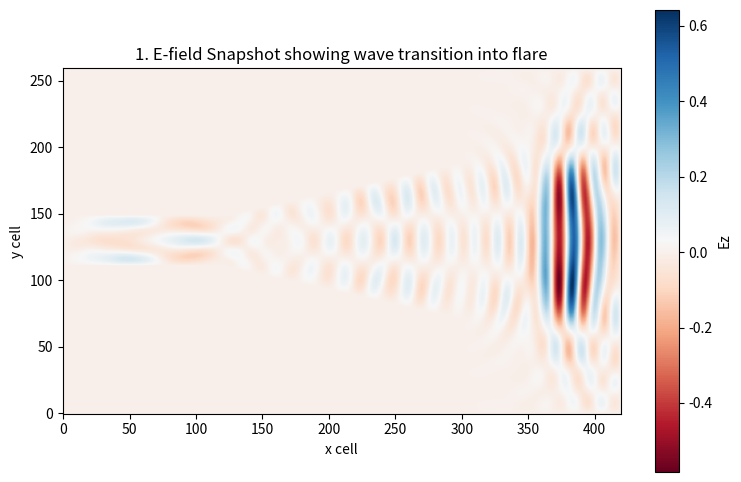
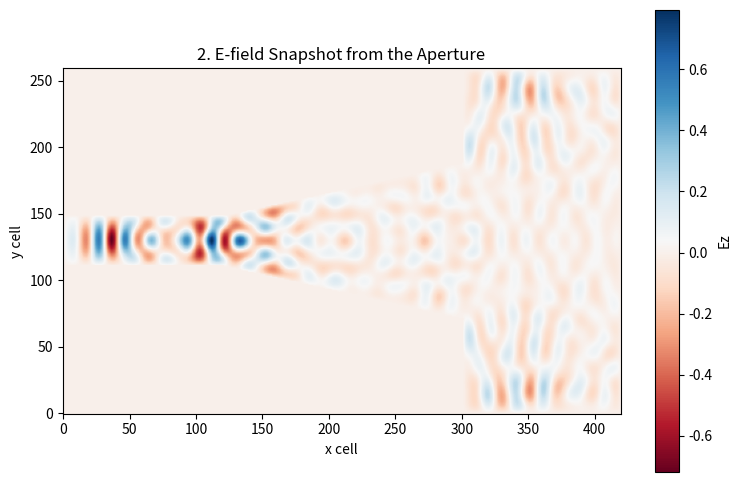
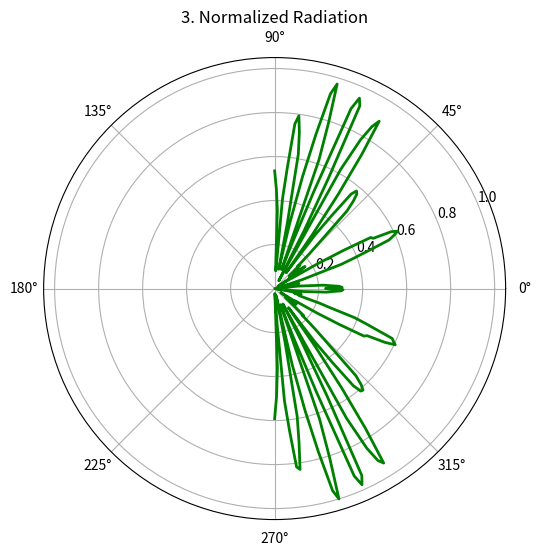
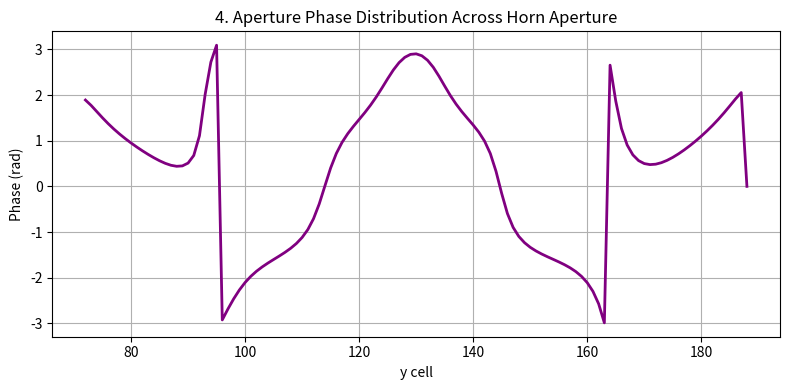

Reproduce these figures in Python, in order.
import numpy as np
import matplotlib.pyplot as plt


c0 = 299792458.0
eps0 = 8.854187817e-12
mu0 = 4.0e-7 * np.pi

f0 = 10e9
lam0 = c0 / f0

dx = lam0 / 20.0
dy = dx
dt = 0.99 * dx / (c0 * np.sqrt(2.0))

Nx = 420
Ny = 260
n_steps = 1600


pml = 20
m_grade = 4
kappa_max = 5.0
alpha_max = 0.05

sigma_opt = (m_grade + 1.0) / (150.0 * np.pi * dx * np.sqrt(mu0 / eps0))
sigma_max = 1.1 * sigma_opt


Ez = np.zeros((Nx, Ny))
Hx = np.zeros((Nx, Ny))
Hy = np.zeros((Nx, Ny))

er = np.ones((Nx, Ny))
pec_mask = np.zeros((Nx, Ny), dtype=bool)

#Horn Geometry
waveguide_start = 30
flare_start = 120
aperture = 300

guide_half_height = 18
aperture_half_height = 58
center_y = Ny // 2

for i in range(waveguide_start, aperture + 1):

    if i < flare_start:
        top_y = center_y + guide_half_height
        bot_y = center_y - guide_half_height
    else:
        ratio = (i - flare_start) / (aperture - flare_start)
        half_h = guide_half_height + ratio * (aperture_half_height - guide_half_height)
        top_y = int(center_y + half_h)
        bot_y = int(center_y - half_h)

    pec_mask[i, :bot_y] = True
    pec_mask[i, top_y + 1:] = True

# back wall PEC mask
pec_mask[:waveguide_start, :] = True
pec_mask[:waveguide_start, center_y - guide_half_height:center_y + guide_half_height + 1] = False

#source
source_x = waveguide_start + 8
source_y1 = center_y - guide_half_height + 1
source_y2 = center_y + guide_half_height

t0 = 80 * dt
sigma = 20 * dt

Ce = dt / (eps0 * er * dx)
Ch = dt / (mu0 * dx)


be = np.zeros(pml)
ce = np.zeros(pml)
bh = np.zeros(pml)
ch = np.zeros(pml)

for q in range(pml):
    pos_e = (q + 0.5) / pml
    pos_h = (q + 1.0) / pml

    sigma_e = sigma_max * (pos_e ** m_grade)
    sigma_h = sigma_max * (pos_h ** m_grade)

    kappa_e = 1.0 + (kappa_max - 1.0) * (pos_e ** m_grade)
    kappa_h = 1.0 + (kappa_max - 1.0) * (pos_h ** m_grade)

    alpha_e = alpha_max * (1.0 - pos_e ** m_grade)
    alpha_h = alpha_max * (1.0 - pos_h ** m_grade)

    be[q] = np.exp(-(sigma_e / kappa_e + alpha_e) * dt / eps0)
    bh[q] = np.exp(-(sigma_h / kappa_h + alpha_h) * dt / eps0)

    if sigma_e == 0.0:
        ce[q] = 0.0
    else:
        ce[q] = sigma_e * (be[q] - 1.0) / ((sigma_e * kappa_e) + (kappa_e ** 2) * alpha_e)

    if sigma_h == 0.0:
        ch[q] = 0.0
    else:
        ch[q] = sigma_h * (bh[q] - 1.0) / ((sigma_h * kappa_h) + (kappa_h ** 2) * alpha_h)


psi_ez_x_low = np.zeros((pml, Ny))
psi_ez_x_high = np.zeros((pml, Ny))
psi_ez_y_low = np.zeros((Nx, pml))
psi_ez_y_high = np.zeros((Nx, pml))

psi_hy_x_low = np.zeros((pml, Ny))
psi_hy_x_high = np.zeros((pml, Ny))
psi_hx_y_low = np.zeros((Nx, pml))
psi_hx_y_high = np.zeros((Nx, pml))


snapshot_transition = None
snapshot_radiation = None

far_angles = np.linspace(-np.pi / 2.0, np.pi / 2.0, 181)
far_pattern = np.zeros_like(far_angles)

probe_x = Nx - 4
probe_y = center_y
probe_pml = []

aperture_phase = None

transition_step = 700
radiation_step = 1200


aperture_data = []


for n in range(n_steps):

    # H field update
    Hx[:, :-1] = Hx[:, :-1] - Ch * (Ez[:, 1:] - Ez[:, :-1])
    Hy[:-1, :] = Hy[:-1, :] + Ch * (Ez[1:, :] - Ez[:-1, :])

#CPML Hx
    for j in range(pml):
        j_low = j
        j_high = Ny - 2 - j

        d_low = (Ez[:, j_low + 1] - Ez[:, j_low]) / dy
        d_high = (Ez[:, j_high + 1] - Ez[:, j_high]) / dy

        psi_hx_y_low[:, j] = bh[j] * psi_hx_y_low[:, j] + ch[j] * d_low
        psi_hx_y_high[:, j] = bh[j] * psi_hx_y_high[:, j] + ch[j] * d_high

        Hx[:, j_low] = Hx[:, j_low] - dt / mu0 * psi_hx_y_low[:, j]
        Hx[:, j_high] = Hx[:, j_high] - dt / mu0 * psi_hx_y_high[:, j]

#CPML Hy
    for i in range(pml):
        i_low = i
        i_high = Nx - 2 - i

        d_low = (Ez[i_low + 1, :] - Ez[i_low, :]) / dx
        d_high = (Ez[i_high + 1, :] - Ez[i_high, :]) / dx

        psi_hy_x_low[i, :] = bh[i] * psi_hy_x_low[i, :] + ch[i] * d_low
        psi_hy_x_high[i, :] = bh[i] * psi_hy_x_high[i, :] + ch[i] * d_high

        Hy[i_low, :] = Hy[i_low, :] + dt / mu0 * psi_hy_x_low[i, :]
        Hy[i_high, :] = Hy[i_high, :] + dt / mu0 * psi_hy_x_high[i, :]

#E field update
    Ez[1:-1, 1:-1] = Ez[1:-1, 1:-1] + Ce[1:-1, 1:-1] * (
        (Hy[1:-1, 1:-1] - Hy[0:-2, 1:-1]) -
        (Hx[1:-1, 1:-1] - Hx[1:-1, 0:-2])
    )

#CPML Ez_x
    for i in range(pml):
        i_low = i + 1
        i_high = Nx - 2 - i

        d_low = (Hy[i_low, 1:-1] - Hy[i_low - 1, 1:-1]) / dx
        d_high = (Hy[i_high, 1:-1] - Hy[i_high - 1, 1:-1]) / dx

        psi_ez_x_low[i, 1:-1] = be[i] * psi_ez_x_low[i, 1:-1] + ce[i] * d_low
        psi_ez_x_high[i, 1:-1] = be[i] * psi_ez_x_high[i, 1:-1] + ce[i] * d_high

        Ez[i_low, 1:-1] = Ez[i_low, 1:-1] + dt / eps0 * psi_ez_x_low[i, 1:-1]
        Ez[i_high, 1:-1] = Ez[i_high, 1:-1] + dt / eps0 * psi_ez_x_high[i, 1:-1]


#CPML Ez_y
    for j in range(pml):
        j_low = j + 1
        j_high = Ny - 2 - j

        d_low = (Hx[1:-1, j_low] - Hx[1:-1, j_low - 1]) / dy
        d_high = (Hx[1:-1, j_high] - Hx[1:-1, j_high - 1]) / dy

        psi_ez_y_low[1:-1, j] = be[j] * psi_ez_y_low[1:-1, j] - ce[j] * d_low
        psi_ez_y_high[1:-1, j] = be[j] * psi_ez_y_high[1:-1, j] - ce[j] * d_high

        Ez[1:-1, j_low] = Ez[1:-1, j_low] + dt / eps0 * psi_ez_y_low[1:-1, j]
        Ez[1:-1, j_high] = Ez[1:-1, j_high] + dt / eps0 * psi_ez_y_high[1:-1, j]

        pulse = np.exp(-0.5 * ((n * dt - t0) / sigma)**2) * np.sin(2 * np.pi * f0 * n * dt)

    for j in range(source_y1, source_y2 + 1):
        Ez[source_x, j] = Ez[source_x, j] + pulse

    Ez[pec_mask] = 0.0

    probe_pml.append(Ez[probe_x, probe_y])

    if n == transition_step:
        snapshot_transition = Ez.copy()

    if n == radiation_step:
        snapshot_radiation = Ez.copy()

        radius = 85
        x_center = aperture + 10
        y_center = center_y

        for k in range(len(far_angles)):
            ang = far_angles[k]
            x_pos = int(x_center + radius * np.cos(ang))
            y_pos = int(y_center + radius * np.sin(ang))

            if 0 <= x_pos < Nx and 0 <= y_pos < Ny:
                far_pattern[k] = np.abs(Ez[x_pos, y_pos])

    if n > n_steps - 250:
        aperture_data.append(Ez[aperture - 2, :].copy())


aperture_data = np.array(aperture_data)
Nt_ap = aperture_data.shape[0]
frequency = np.fft.fftfreq(Nt_ap, d=dt)

target_index = np.argmin(np.abs(frequency - f0))
fft_aperture = np.fft.fft(aperture_data, axis=0)

aperture_complex = fft_aperture[target_index, :]
aperture_phase = np.angle(aperture_complex)

opening_top = center_y + aperture_half_height
opening_botm = center_y - aperture_half_height


plt.figure(figsize=(9, 6))
plot1 = snapshot_transition.copy()
plot1[pec_mask] = 0.0
plt.imshow(plot1.T, cmap='RdBu', origin='lower')
plt.colorbar(label='Ez')
plt.title('1. E-field Snapshot showing wave transition into flare')
plt.xlabel('x cell')
plt.ylabel('y cell')


plt.figure(figsize=(9, 6))
plot2 = snapshot_radiation.copy()
plot2[pec_mask] = 0.0
plt.imshow(plot2.T, cmap='RdBu', origin='lower')
plt.colorbar(label='Ez')
plt.title('2. E-field Snapshot from the Aperture')
plt.xlabel('x cell')
plt.ylabel('y cell')

far_pattern = far_pattern / (np.max(far_pattern) + 1e-12)

plt.figure(figsize=(6, 6))
ax = plt.subplot(111, projection='polar')
ax.plot(far_angles, far_pattern, color='green', lw=2)
ax.set_title('3. Normalized Radiation')


y_line = np.arange(Ny)
phase_region = aperture_phase[opening_botm:opening_top + 1]
y_region = y_line[opening_botm:opening_top + 1]

plt.figure(figsize=(8, 4))
plt.plot(y_region, phase_region, color='purple', lw=2)
plt.title('4. Aperture Phase Distribution Across Horn Aperture')
plt.xlabel('y cell')
plt.ylabel('Phase (rad)')
plt.grid(True)

plt.tight_layout()
plt.show()
